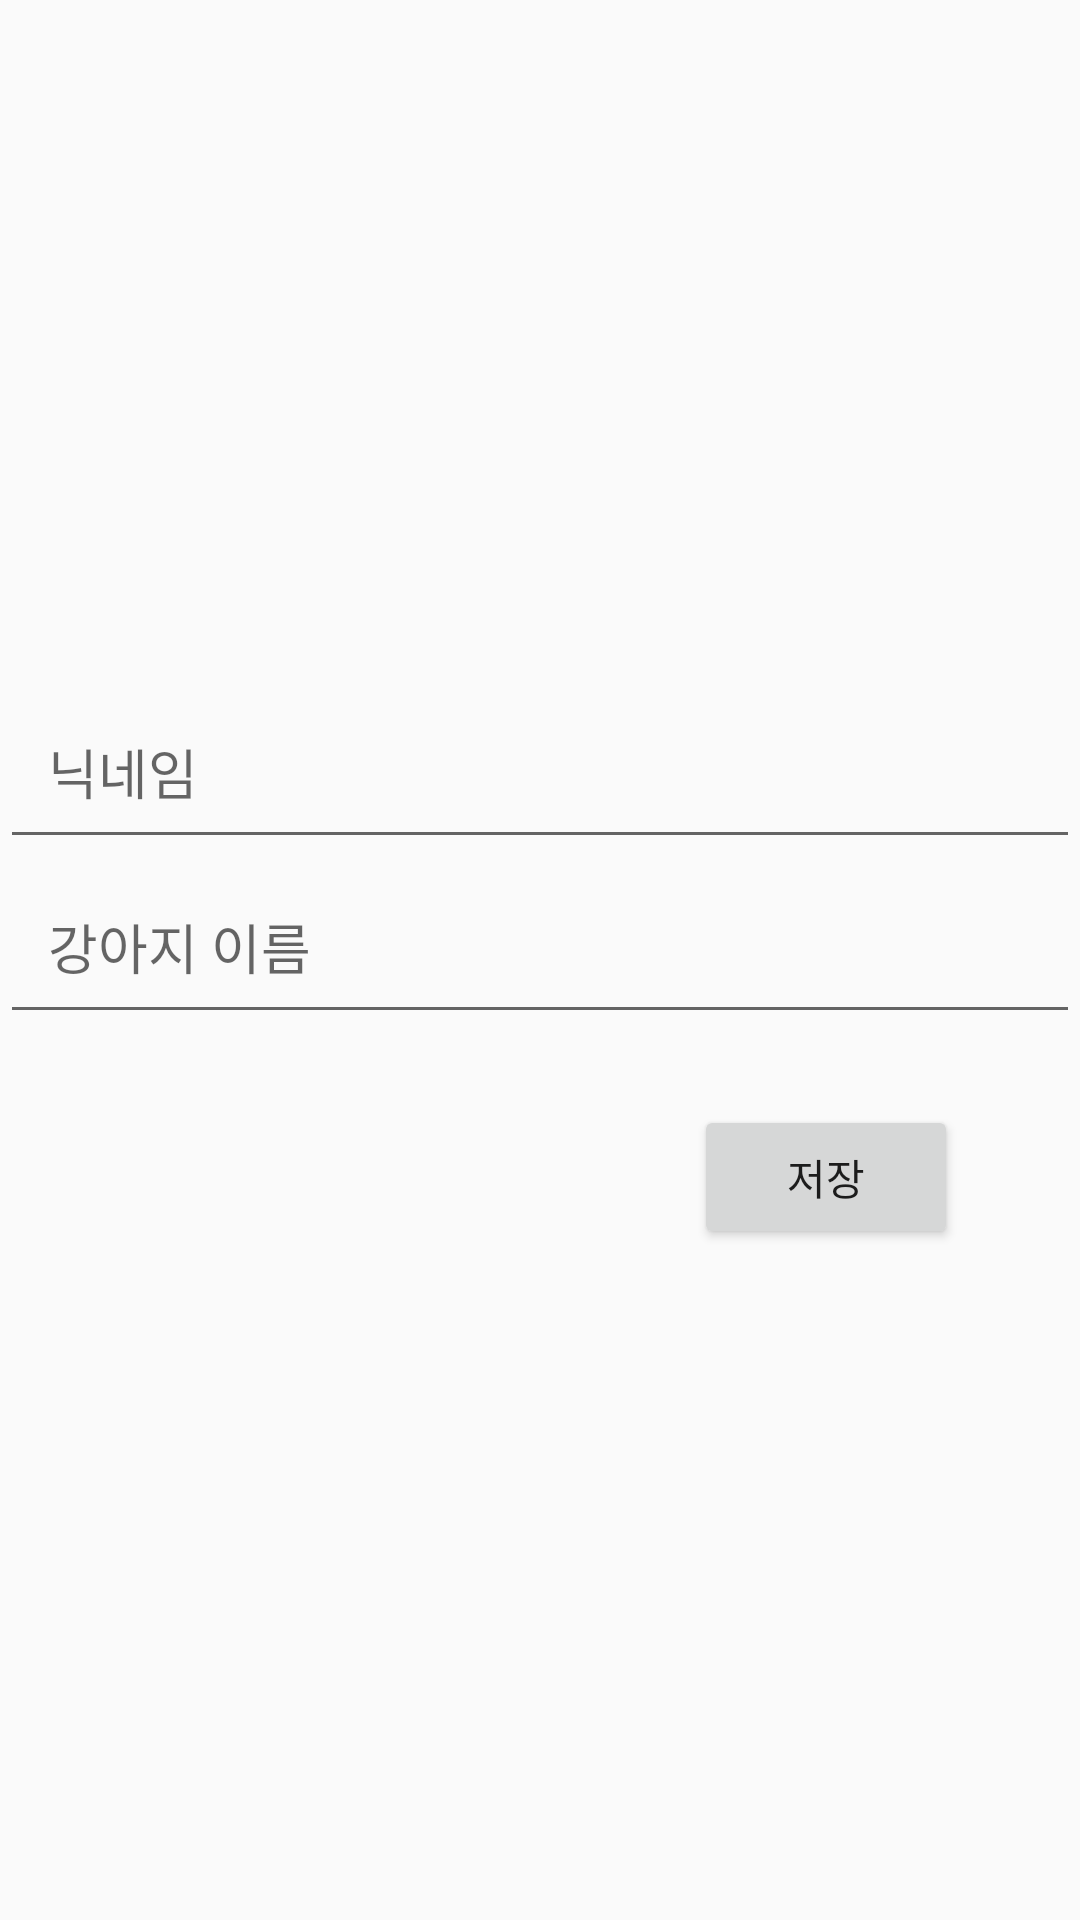

Produce the Android XML layout that renders to this screen, including the resource entries it uses.
<!-- AndroidManifest.xml: application theme Theme.Project -->
<!-- res/layout/activity_edit_user.xml -->
<?xml version="1.0" encoding="utf-8"?>
<androidx.constraintlayout.widget.ConstraintLayout xmlns:android="http://schemas.android.com/apk/res/android"
    xmlns:app="http://schemas.android.com/apk/res-auto"
    xmlns:tools="http://schemas.android.com/tools"
    android:layout_width="match_parent"
    android:layout_height="match_parent"
    tools:context=".EditUserActivity">

    <EditText
        android:id="@+id/nickName"
        android:layout_width="match_parent"
        android:layout_height="wrap_content"
        android:hint="닉네임"
        android:padding="16dp"
        app:layout_constraintBottom_toBottomOf="parent"
        app:layout_constraintTop_toTopOf="parent"
        app:layout_constraintVertical_bias="0.392"
        tools:layout_editor_absoluteX="0dp" />

    <EditText
        android:id="@+id/dogName"
        android:layout_width="match_parent"
        android:layout_height="wrap_content"
        android:hint="강아지 이름"
        android:padding="16dp"
        app:layout_constraintBottom_toTopOf="@+id/saveBtn"
        app:layout_constraintTop_toBottomOf="@+id/nickName"
        app:layout_constraintVertical_bias="0.0"
        tools:layout_editor_absoluteX="0dp" />

    

    <Button
        android:id="@+id/saveBtn"
        android:layout_width="wrap_content"
        android:layout_height="wrap_content"
        android:layout_gravity="center_horizontal"
        android:text="저장"
        app:layout_constraintBottom_toBottomOf="parent"
        app:layout_constraintEnd_toEndOf="parent"
        app:layout_constraintHorizontal_bias="0.851"
        app:layout_constraintStart_toStartOf="parent"
        app:layout_constraintTop_toBottomOf="@+id/nickName"
        app:layout_constraintVertical_bias="0.268" />


</androidx.constraintlayout.widget.ConstraintLayout>
<!-- resources referenced by this layout -->
<resources>
  <style name="Theme.Project" parent="Base.Theme.Project">
  
      </style>
  <style name="Base.Theme.Project" parent="Theme.AppCompat.DayNight.NoActionBar">
          
          
  
          <item name="windowNoTitle">true</item>
      </style>
</resources>
